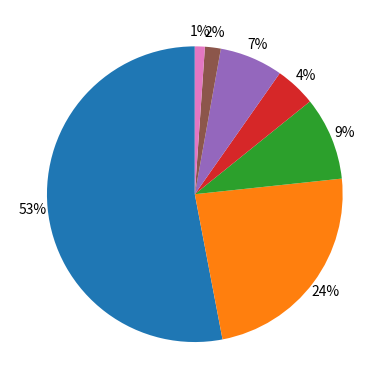

Source code (Python): (Note: this script raises an exception after producing the figure.)
import matplotlib.pyplot as plt

labels = ['First order autoregressive','Random walk',
          'Simple exponential smoothing with drift',
          'Differenced first order autoregressive model',
          'Simple exponential smoothing',
          'Damped-trend linear exponential smoothing',
          'Linear exponential smoothing']
values = [582, 260, 100, 49, 76, 19, 12]

patches, texts = plt.pie(values, startangle=90, autopct='%1.0f%%', pctdistance=1.1)
plt.legend(patches, labels, loc="best")
plt.axis('equal')
plt.tight_layout()
plt.show()

# labels = ['Cookies', 'Jellybean', 'Milkshake', 'Cheesecake']
# sizes = [38.4, 40.6, 20.7, 10.3]
# colors = ['yellowgreen', 'gold', 'lightskyblue', 'lightcoral']
# patches, texts = plt.pie(sizes, colors=colors, shadow=True, startangle=90)
# plt.legend(patches, labels, loc="best")
# plt.axis('equal')
# plt.tight_layout()
# plt.show()

# plt.figure(figsize=(10,8 ))
# plt.pie(values, labels=labels, startangle=50, autopct='%.1f%%')
# plt.title(' ')
# plt.show()